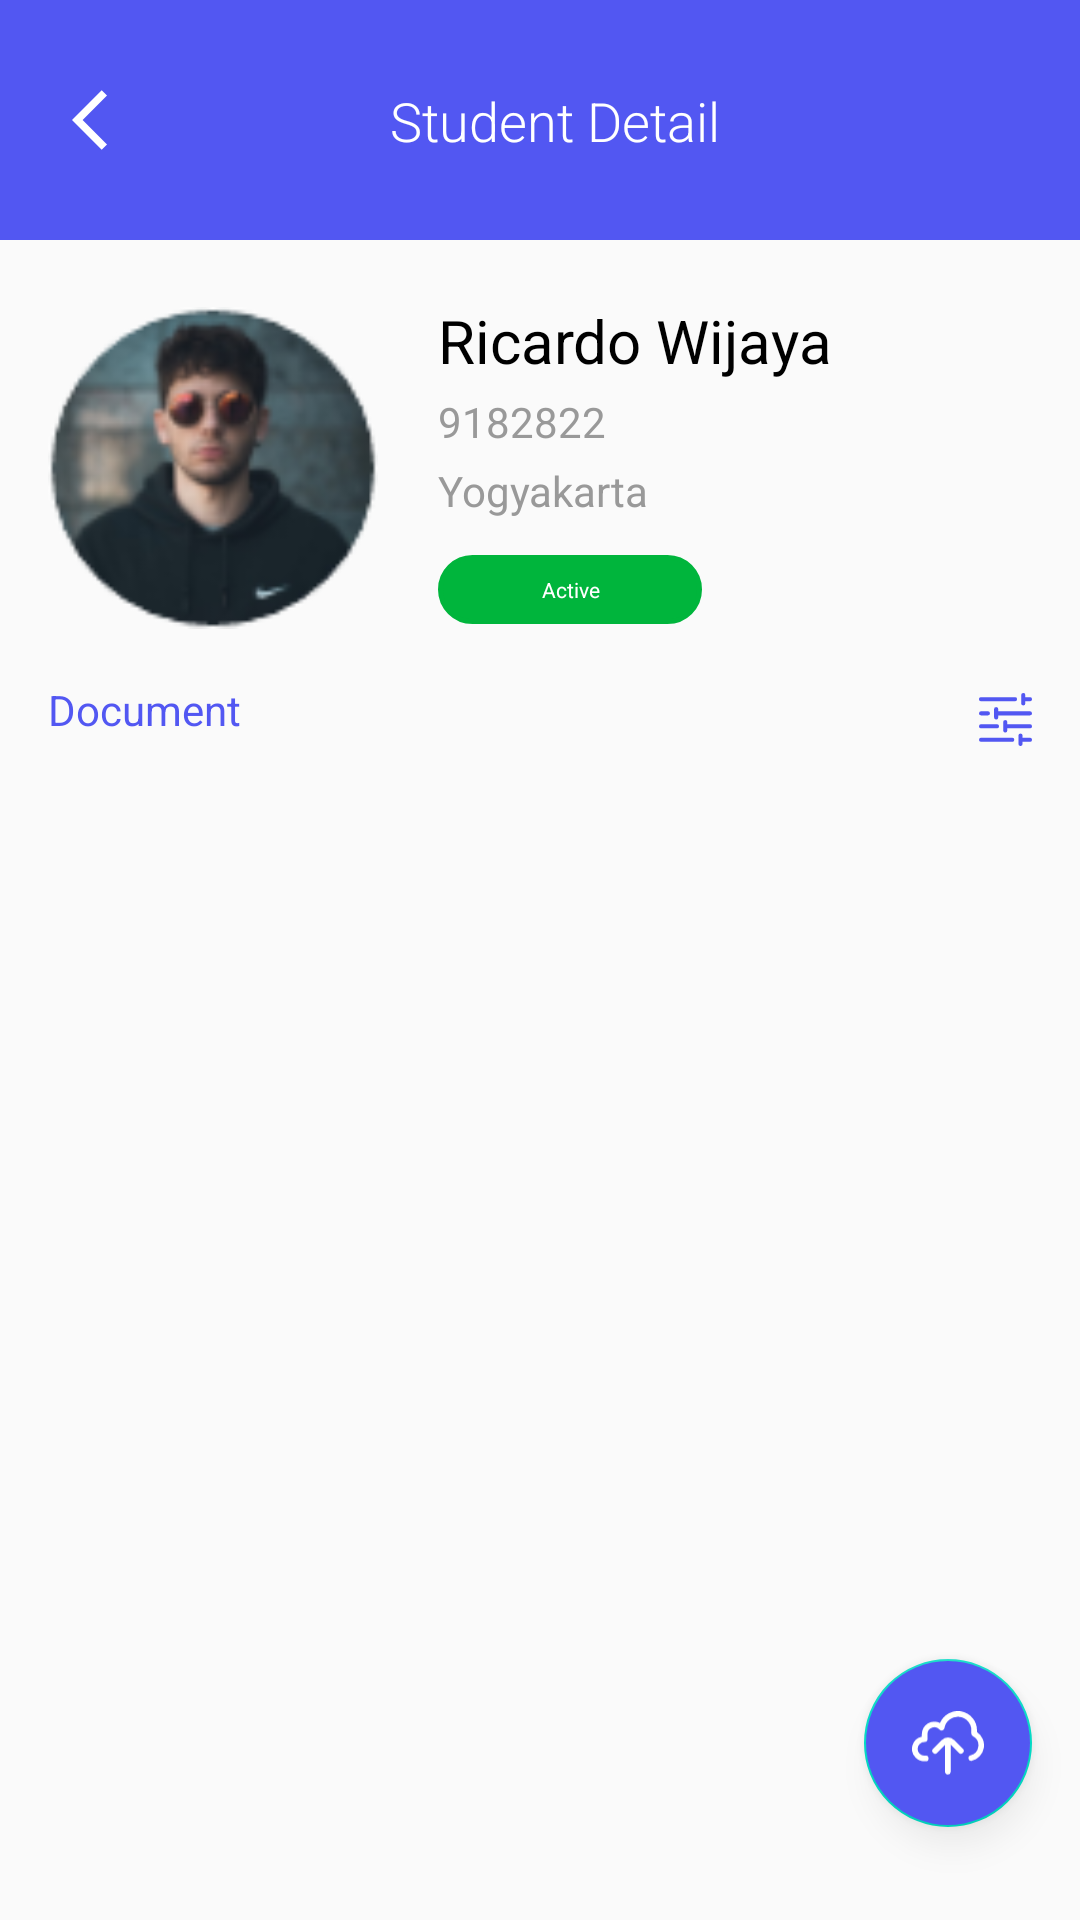

Produce the Android XML layout that renders to this screen, including the resource entries it uses.
<!-- AndroidManifest.xml: application theme AppTheme -->
<!-- res/layout/activity_detail_siswa.xml -->
<?xml version="1.0" encoding="utf-8"?>
<androidx.constraintlayout.widget.ConstraintLayout xmlns:android="http://schemas.android.com/apk/res/android"
    xmlns:app="http://schemas.android.com/apk/res-auto"
    xmlns:tools="http://schemas.android.com/tools"
    android:layout_width="match_parent"
    android:layout_height="match_parent"
    tools:context=".ui.upload_file.UploadFileActivity">

    <androidx.constraintlayout.widget.ConstraintLayout
        android:id="@+id/cl_container"
        android:layout_width="match_parent"
        android:layout_height="match_parent"
        android:paddingBottom="10dp"
        app:layout_constraintBottom_toBottomOf="parent"
        app:layout_constraintEnd_toEndOf="parent"
        app:layout_constraintHorizontal_bias="1.0"
        app:layout_constraintStart_toStartOf="parent"
        app:layout_constraintTop_toTopOf="parent"
        app:layout_constraintVertical_bias="1.0">

        <androidx.constraintlayout.widget.ConstraintLayout
            android:id="@+id/cl_bar"
            android:layout_width="match_parent"
            android:layout_height="80dp"
            android:background="@color/colorPrimary"
            app:layout_constraintEnd_toEndOf="parent"
            app:layout_constraintStart_toStartOf="parent"
            app:layout_constraintTop_toTopOf="parent">

            <ImageView
                android:id="@+id/iv_back"
                android:layout_width="wrap_content"
                android:layout_height="wrap_content"
                android:layout_marginStart="24dp"
                android:background="@drawable/ic_back"
                app:layout_constraintBottom_toBottomOf="parent"
                app:layout_constraintStart_toStartOf="parent"
                app:layout_constraintTop_toTopOf="parent" />

            <TextView
                android:layout_width="wrap_content"
                android:layout_height="wrap_content"
                android:layout_marginStart="10dp"
                android:gravity="center"
                android:text="Student Detail"
                android:textColor="@android:color/white"
                android:textFontWeight="300"
                android:textSize="18sp"
                app:layout_constraintBottom_toBottomOf="parent"
                app:layout_constraintEnd_toEndOf="parent"
                app:layout_constraintStart_toStartOf="parent"
                app:layout_constraintTop_toTopOf="parent" />

        </androidx.constraintlayout.widget.ConstraintLayout>

        <ImageView
            android:id="@+id/imageView3"
            android:layout_width="110dp"
            android:layout_height="110dp"
            android:layout_marginStart="16dp"
            android:layout_marginTop="21dp"
            android:src="@drawable/profile"
            app:layout_constraintStart_toStartOf="parent"
            app:layout_constraintTop_toBottomOf="@+id/cl_bar" />

        <TextView
            android:id="@+id/tv_student_name"
            android:layout_width="wrap_content"
            android:layout_height="wrap_content"
            android:layout_marginStart="20dp"
            android:layout_marginTop="20dp"
            android:text="Ricardo Wijaya"
            android:textColor="#000000"
            android:textSize="20sp"
            android:textStyle="normal"
            app:layout_constraintStart_toEndOf="@+id/imageView3"
            app:layout_constraintTop_toBottomOf="@+id/cl_bar" />

        <TextView
            android:id="@+id/tv_student_nisn"
            android:layout_width="wrap_content"
            android:layout_height="wrap_content"
            android:layout_marginStart="20dp"
            android:layout_marginTop="4dp"
            android:text="9182822"
            android:textColor="#999999"
            android:textSize="14sp"
            app:layout_constraintStart_toEndOf="@+id/imageView3"
            app:layout_constraintTop_toBottomOf="@+id/tv_student_name" />


        <TextView
            android:id="@+id/tv_student_addreess"
            android:layout_width="wrap_content"
            android:layout_height="wrap_content"
            android:layout_marginStart="20dp"
            android:layout_marginTop="4dp"
            android:text="Yogyakarta"
            android:textColor="#999999"
            android:textSize="14sp"
            app:layout_constraintStart_toEndOf="@+id/imageView3"
            app:layout_constraintTop_toBottomOf="@+id/tv_student_nisn" />

        <TextView
            android:id="@+id/textView4"
            android:layout_width="wrap_content"
            android:layout_height="wrap_content"
            android:layout_marginStart="16dp"
            android:layout_marginTop="16dp"
            android:layout_marginBottom="5dp"
            android:text="Document"
            android:textColor="@color/colorPrimary"
            app:layout_constraintBottom_toTopOf="@+id/rv_latest"
            app:layout_constraintStart_toStartOf="parent"
            app:layout_constraintTop_toBottomOf="@+id/imageView3" />

        <ImageView
            android:layout_width="wrap_content"
            android:layout_height="wrap_content"
            android:layout_marginTop="20dp"
            android:layout_marginEnd="16dp"
            android:layout_marginBottom="2dp"
            android:src="@drawable/ic_filter"
            app:layout_constraintBottom_toTopOf="@+id/rv_latest"
            app:layout_constraintEnd_toEndOf="parent"
            app:layout_constraintTop_toBottomOf="@+id/imageView3" />

        <TextView
            android:id="@+id/textView2"
            android:layout_width="88dp"
            android:layout_height="23dp"

            android:layout_marginStart="20dp"
            android:layout_marginTop="12dp"
            android:background="@drawable/rounded_status_green"
            android:gravity="center"
            android:text="Active"
            android:textColor="@android:color/white"
            android:textSize="7sp"
            app:layout_constraintStart_toEndOf="@+id/imageView3"
            app:layout_constraintTop_toBottomOf="@+id/tv_student_addreess" />

        <ProgressBar
            android:id="@+id/pg_loading"
            android:layout_width="wrap_content"
            android:layout_height="wrap_content"
            android:visibility="gone"
            app:layout_constraintBottom_toBottomOf="parent"
            app:layout_constraintEnd_toEndOf="parent" />

        <androidx.recyclerview.widget.RecyclerView
            android:id="@+id/rv_all_files"
            android:layout_width="match_parent"
            android:layout_height="0dp"
            android:layout_margin="5dp"
            android:layout_marginTop="16dp"
            app:layout_constraintBottom_toBottomOf="parent"
            app:layout_constraintTop_toBottomOf="@+id/textView4"
            tools:layout_editor_absoluteX="4dp" />

        <com.google.android.material.floatingactionbutton.FloatingActionButton
            android:id="@+id/floating_action_button"
            android:layout_width="wrap_content"
            android:layout_height="wrap_content"
            android:layout_gravity="bottom|right"
            android:layout_margin="16dp"

            android:backgroundTint="@color/colorPrimary"
            android:outlineSpotShadowColor="@android:color/darker_gray"
            android:tint="@android:color/white"
            app:layout_constraintBottom_toBottomOf="@+id/rv_all_files"
            app:layout_constraintEnd_toEndOf="parent"
            app:srcCompat="@drawable/ic_upload" />

    </androidx.constraintlayout.widget.ConstraintLayout>
</androidx.constraintlayout.widget.ConstraintLayout>
<!-- resources referenced by this layout -->
<resources>
  <color name="colorPrimary">#5257F2</color>
  <!-- drawable ic_back (drawable) -->
  <vector xmlns:android="http://schemas.android.com/apk/res/android"
      android:width="24dp"
      android:height="24dp"
      android:viewportWidth="24"
      android:viewportHeight="24">
    <path
        android:fillColor="@android:color/white"
        android:pathData="M11.67,3.87L9.9,2.1 0,12l9.9,9.9 1.77,-1.77L3.54,12z" />
  </vector>
  <!-- drawable ic_upload (drawable) -->
  <vector xmlns:android="http://schemas.android.com/apk/res/android"
      android:width="20.356dp"
      android:height="18.09dp"
      android:viewportWidth="20.356"
      android:viewportHeight="18.09">
    <path
        android:fillColor="#FF000000"
        android:pathData="M14.321,10.651l-2.451,-2.471a2.38,2.38 0,0 0,-3.383 0l-2.451,2.471a0.8,0.8 0,1 0,1.129 1.12l2.179,-2.2v7.72a0.8,0.8 0,0 0,1.59 0v-7.8l2.258,2.277a0.8,0.8 0,1 0,1.129 -1.12Z"/>
    <path
        android:fillColor="#FF000000"
        android:pathData="M18.368,5.95v-0.53A5.42,5.42 0,0 0,7.93 3.369,3.537 3.537,0 0,0 2.783,6.52v0.723A3.553,3.553 0,0 0,1.007 13.19,3.455 3.455,0 0,0 3.5,14.233h0.278a0.8,0.8 0,1 0,0 -1.59L3.5,12.643A1.908,1.908 0,0 1,1.59 10.695a1.967,1.967 0,0 1,1.982 -1.948h0.006a0.8,0.8 0,0 0,0.8 -0.8L4.378,6.52a1.948,1.948 0,0 1,3.409 -1.288,0.8 0.8,0 0,0 1.382,-0.4 3.83,3.83 0,0 1,7.614 0.592L16.783,6.4a0.8,0.8 0,0 0,0.422 0.7,2.943 2.943,0 0,1 -0.719,5.469 0.8,0.8 0,0 0,0.354 1.55,4.533 4.533,0 0,0 1.533,-8.17Z"/>
  </vector>
  <!-- drawable rounded_status_green (drawable) -->
  <?xml version="1.0" encoding="UTF-8"?>
  <shape xmlns:android="http://schemas.android.com/apk/res/android">
      <solid android:color="#00B53C"/>
  
      <stroke android:width="1.5dp"
          android:color="#00B53C"
          />
      <corners android:radius="70dp"/>
  </shape>
  <style name="AppTheme" parent="Theme.AppCompat.Light.DarkActionBar">
          
          <item name="colorPrimary">@color/colorPrimary</item>
          <item name="colorPrimaryDark">@color/colorPrimaryDark</item>
          <item name="colorAccent">@color/colorAccent</item>
          <item name="fontFamily">@font/font</item>
      </style>
  <color name="colorPrimaryDark">#3700B3</color>
  <color name="colorAccent">#03DAC5</color>
</resources>
